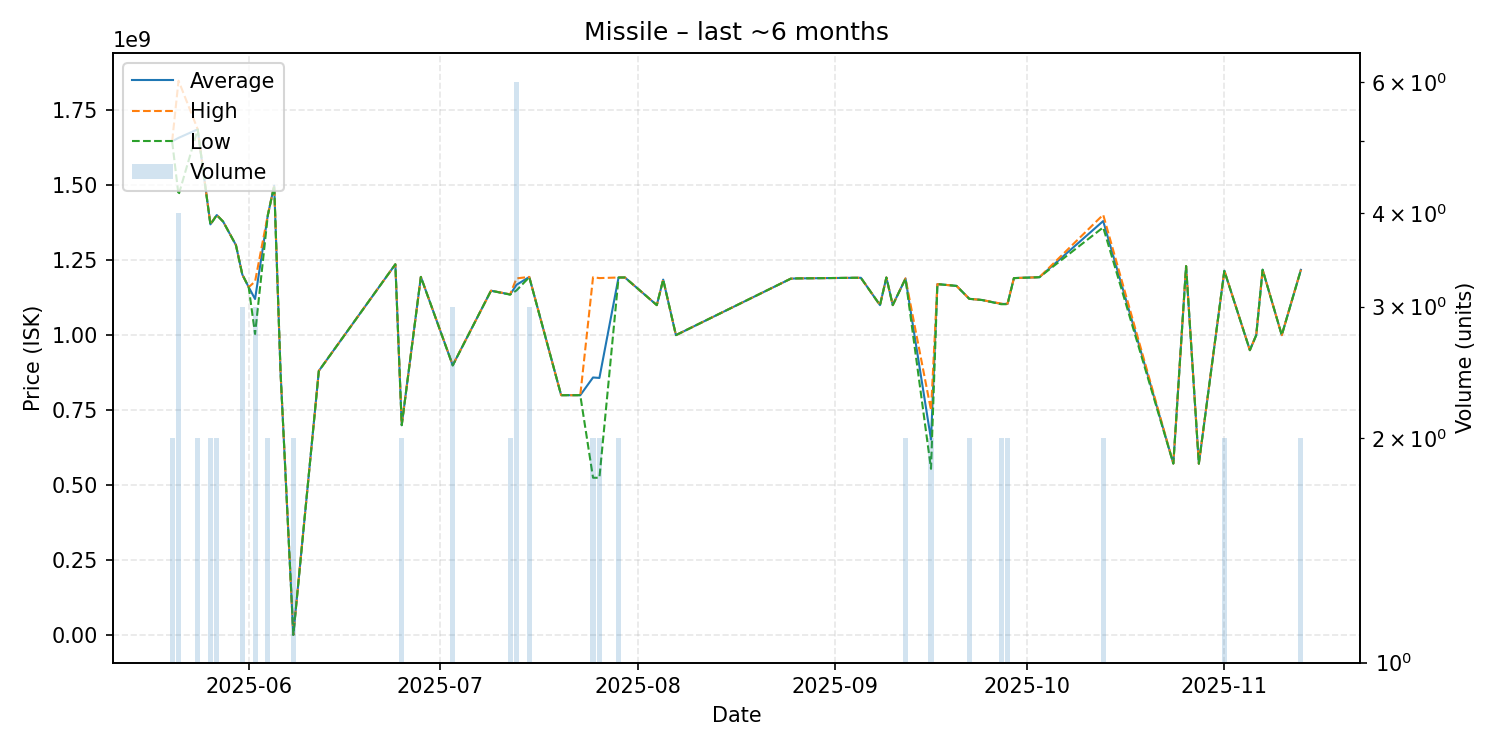

Source data for this figure (header and first rows):
date, average, highest, lowest, order_count, volume
2025-05-20, 1645500000, 1646000000, 1645000000, 2, 2
2025-05-21, 1657000000, 1847500000, 1466500000, 4, 4
2025-05-24, 1685500000, 1686000000, 1685000000, 2, 2
2025-05-26, 1369000000, 1370000000, 1368000000, 2, 2
2025-05-27, 1400000000, 1400000000, 1400000000, 1, 2
2025-05-28, 1378000000, 1378000000, 1378000000, 1, 1
2025-05-30, 1300000000, 1300000000, 1300000000, 1, 1
2025-05-31, 1202000000, 1202000000, 1202000000, 1, 3
2025-06-01, 1160000000, 1160000000, 1160000000, 1, 1
2025-06-02, 1120333333, 1178500000, 1004000000, 3, 3
2025-06-04, 1399500000, 1400000000, 1399000000, 2, 2
2025-06-05, 1498000000, 1498000000, 1498000000, 1, 1
2025-06-06, 875600000, 875600000, 875600000, 1, 1
2025-06-08, 1593000, 1593000, 1593000, 2, 2
2025-06-12, 880800000, 880800000, 880800000, 1, 1
2025-06-24, 1236000000, 1236000000, 1236000000, 1, 1
2025-06-25, 700050000, 700100000, 700000000, 2, 2
2025-06-28, 1194000000, 1194000000, 1194000000, 1, 1
2025-07-03, 899633333, 899950000, 899000000, 3, 3
2025-07-09, 1148000000, 1148000000, 1148000000, 1, 1
2025-07-12, 1135500000, 1136000000, 1135000000, 2, 2
2025-07-13, 1167666667, 1189000000, 1149000000, 6, 6
2025-07-15, 1193666667, 1194000000, 1193000000, 3, 3
2025-07-20, 800000000, 800000000, 800000000, 1, 1
2025-07-23, 800000000, 800000000, 800000000, 1, 1
2025-07-25, 859000000, 1193000000, 525000000, 2, 2
2025-07-26, 857400000, 1190000000, 524800000, 2, 2
2025-07-29, 1192000000, 1192000000, 1192000000, 1, 2
2025-07-30, 1192000000, 1192000000, 1192000000, 1, 1
2025-08-04, 1100000000, 1100000000, 1100000000, 1, 1
2025-08-05, 1185000000, 1185000000, 1185000000, 1, 1
2025-08-07, 1000000000, 1000000000, 1000000000, 1, 1
2025-08-25, 1188000000, 1188000000, 1188000000, 1, 1
2025-08-26, 1189000000, 1189000000, 1189000000, 1, 1
2025-09-04, 1191000000, 1191000000, 1191000000, 1, 1
2025-09-05, 1191000000, 1191000000, 1191000000, 1, 1
2025-09-08, 1100000000, 1100000000, 1100000000, 1, 1
2025-09-09, 1192000000, 1192000000, 1192000000, 1, 1
2025-09-10, 1100000000, 1100000000, 1100000000, 1, 1
2025-09-12, 1188500000, 1189000000, 1188000000, 2, 2
2025-09-16, 652350000, 750000000, 554700000, 2, 2
2025-09-17, 1170000000, 1170000000, 1170000000, 1, 1
2025-09-20, 1164000000, 1164000000, 1164000000, 1, 1
2025-09-22, 1121000000, 1121000000, 1121000000, 2, 2
2025-09-24, 1117000000, 1117000000, 1117000000, 1, 1
2025-09-27, 1104000000, 1105000000, 1103000000, 2, 2
2025-09-28, 1104000000, 1105000000, 1103000000, 2, 2
2025-09-29, 1190000000, 1190000000, 1190000000, 1, 1
2025-10-03, 1193000000, 1193000000, 1193000000, 1, 1
2025-10-13, 1380000000, 1401000000, 1359000000, 2, 2
2025-10-24, 572200000, 572200000, 572200000, 1, 1
2025-10-26, 1230000000, 1230000000, 1230000000, 1, 1
2025-10-28, 571900000, 571900000, 571900000, 1, 1
2025-11-01, 1214500000, 1215000000, 1214000000, 2, 2
2025-11-05, 950000000, 950000000, 950000000, 1, 1
2025-11-06, 1000000000, 1000000000, 1000000000, 1, 1
2025-11-07, 1218000000, 1218000000, 1218000000, 1, 1
2025-11-10, 1000000000, 1000000000, 1000000000, 1, 1
2025-11-13, 1217500000, 1218000000, 1217000000, 2, 2
